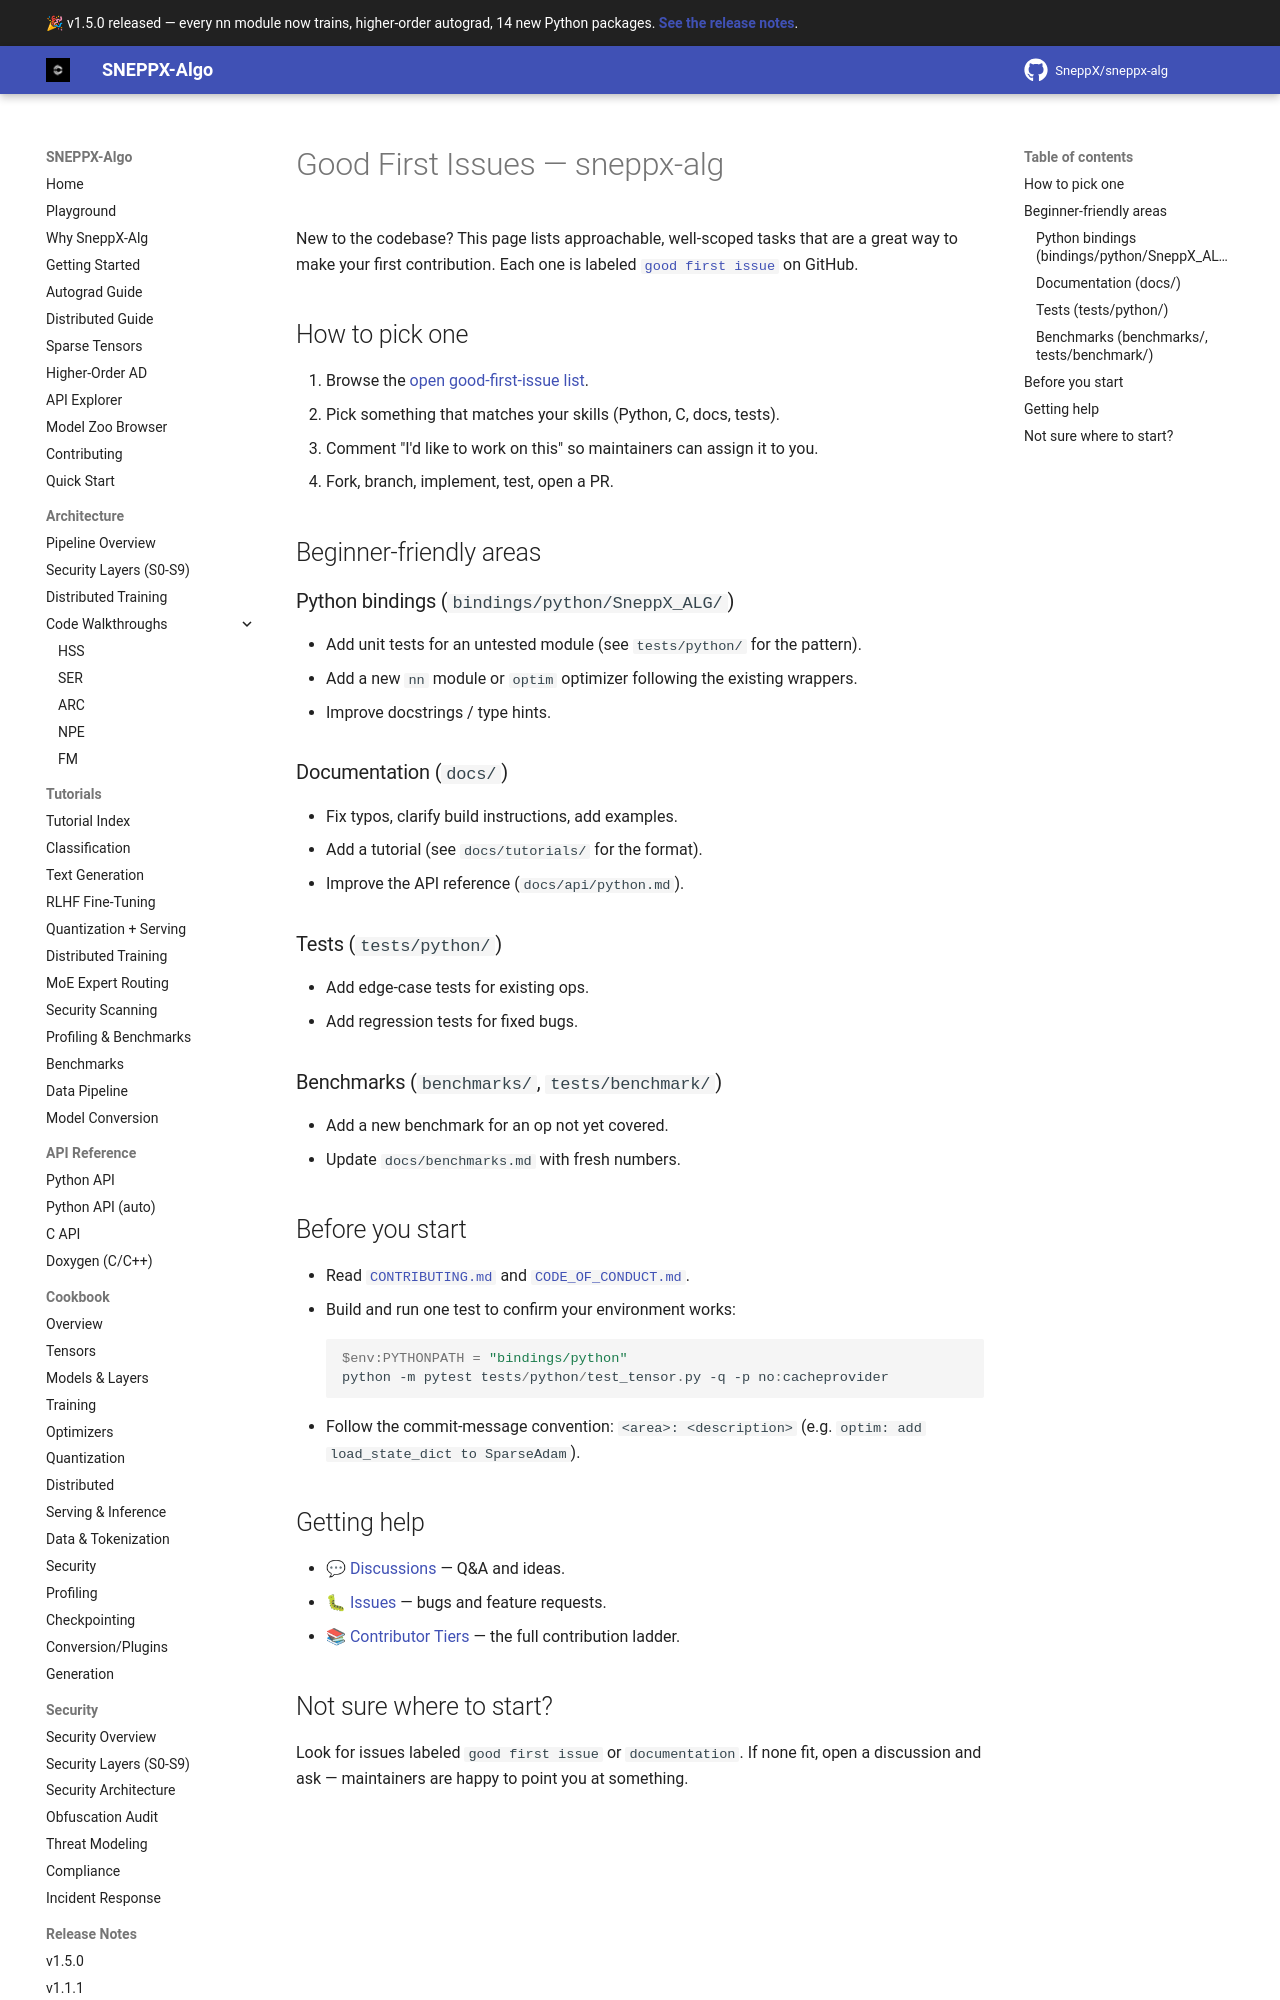

repository: SneppX/sneppx-alg · page: 1.5.0/GOOD_FIRST_ISSUES/index.html · generator: mkdocs

---
description: "Approachable, well-scoped tasks for first-time SneppX-ALG contributors, each labelled good first issue with pointers to the relevant code."
---

# Good First Issues — sneppx-alg

New to the codebase? This page lists approachable, well-scoped tasks that are a
great way to make your first contribution. Each one is labeled
[`good first issue`](https://github.com/SneppX/sneppx-alg/issues?q=is%3Aissue+is%3Aopen+label%3A%22good+first+issue%22)
on GitHub.

## How to pick one

1. Browse the [open good-first-issue list](https://github.com/SneppX/sneppx-alg/issues?q=is%3Aissue+is%3Aopen+label%3A%22good+first+issue%22).
2. Pick something that matches your skills (Python, C, docs, tests).
3. Comment "I'd like to work on this" so maintainers can assign it to you.
4. Fork, branch, implement, test, open a PR.

## Beginner-friendly areas

### Python bindings (`bindings/python/SneppX_ALG/`)

- Add unit tests for an untested module (see `tests/python/` for the pattern).
- Add a new `nn` module or `optim` optimizer following the existing wrappers.
- Improve docstrings / type hints.

### Documentation (`docs/`)

- Fix typos, clarify build instructions, add examples.
- Add a tutorial (see `docs/tutorials/` for the format).
- Improve the API reference (`docs/api/python.md`).
